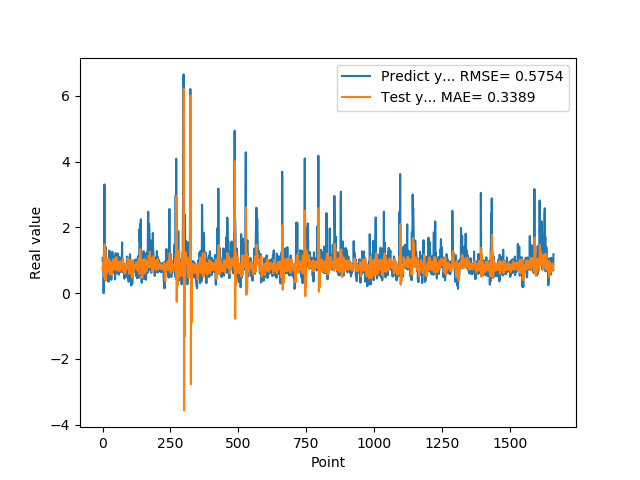

The table this chart was drawn from, first rows:
1.074290990829999792e+00, 7.896796814926773100e-01
9.521890282630000035e-01, 6.906683356557830056e-01
9.879170060160000766e-01, 8.129727588498356639e-01
1.011654973029999960e+00, 9.206518064865732986e-01
0.000000000000000000e+00, 9.047298170457211963e-01
7.643579840659999736e-01, 1.210644945396849970e+00
7.788103222849999119e-01, 4.944300559278925755e-01
3.306220054629999794e+00, 5.518231315035333484e-01
1.055441975589999970e+00, 1.488306772708178016e+00
7.543110251430000801e-01, 4.336633327621515210e-01
7.915459871289999283e-01, 1.326026218924538203e+00
1.409499049189999909e+00, 6.081169875474367048e-01
8.875439763070001042e-01, 3.854572608166977332e-01
6.401469707490000660e-01, 9.076364179498486173e-01
5.082880258560000808e-01, 1.043543289840153765e+00
8.640019893649999450e-01, 8.802288821404159469e-01
5.725920200349999822e-01, 5.912056914269836483e-01
8.469420075419999971e-01, 7.864264127524909220e-01
9.181020259860001032e-01, 7.236946805631980784e-01
7.976629734039999420e-01, 7.708195735252876268e-01
9.608020186419998776e-01, 8.418692856482836717e-01
9.555831551549999192e-01, 8.433752381015773292e-01
3.470349907879999862e-01, 8.444916373135626930e-01
9.546210169789999256e-01, 1.033409332990458562e+00
1.293938040730000072e+00, 6.550027794540767001e-01
5.251880288119999962e-01, 6.758015309053548858e-01
4.773890078070000542e-01, 9.876585922494032221e-01
1.275226235389999907e+00, 9.678477143213404243e-01
8.723750114439999814e-01, 5.669298977907054615e-01
8.355640172959999390e-01, 7.510111719435732525e-01
7.321749925609999377e-01, 9.468411408649636263e-01
7.640249729160000225e-01, 9.072814115874853202e-01
4.072830080990000323e-01, 7.720076915945821572e-01
4.752210080619999610e-01, 8.931932123021809611e-01
8.781340122220000488e-01, 7.248276264111194189e-01
7.414129972460000717e-01, 5.581610410917560161e-01
1.258002042770000051e+00, 7.190656975847985466e-01
1.069700956339999953e+00, 7.650373426877006278e-01
7.274609804150000691e-01, 9.047478169534995951e-01
7.892770171170000459e-01, 1.020566295818005953e+00
6.237750053410000550e-01, 8.928325308630394863e-01
6.914690136910000007e-01, 8.074927687733794990e-01
8.557710051540000640e-01, 7.439330482677386502e-01
7.093830108640000187e-01, 7.217419064957496522e-01
1.014547944070000041e+00, 8.092160586964373126e-01
1.115731000900000103e+00, 7.719657860000006533e-01
4.182830154900000208e-01, 8.249749834178342622e-01
1.002280950550000105e+00, 1.058730255409542131e+00
1.218860983849999968e+00, 7.359346532848115574e-01
1.143296003339999922e+00, 7.141105063172401568e-01
6.528189778330000248e-01, 8.681937913784021355e-01
6.746559739110000731e-01, 1.095596115335242482e+00
6.009536385540000802e-01, 8.873196875778207593e-01
6.694570183749999348e-01, 7.568631275442043727e-01
6.538079977039999990e-01, 6.925117072639201954e-01
7.814120054240000224e-01, 7.461474724791200552e-01
1.206303954120000022e+00, 7.215587390589236483e-01
8.469259738919999725e-01, 7.251255140845318525e-01
8.286409974099999687e-01, 9.059111982565537513e-01
6.482390165329999787e-01, 9.458521683093762400e-01
5.623700022700000023e-01, 8.964673283749484689e-01
... 1,599 more rows
